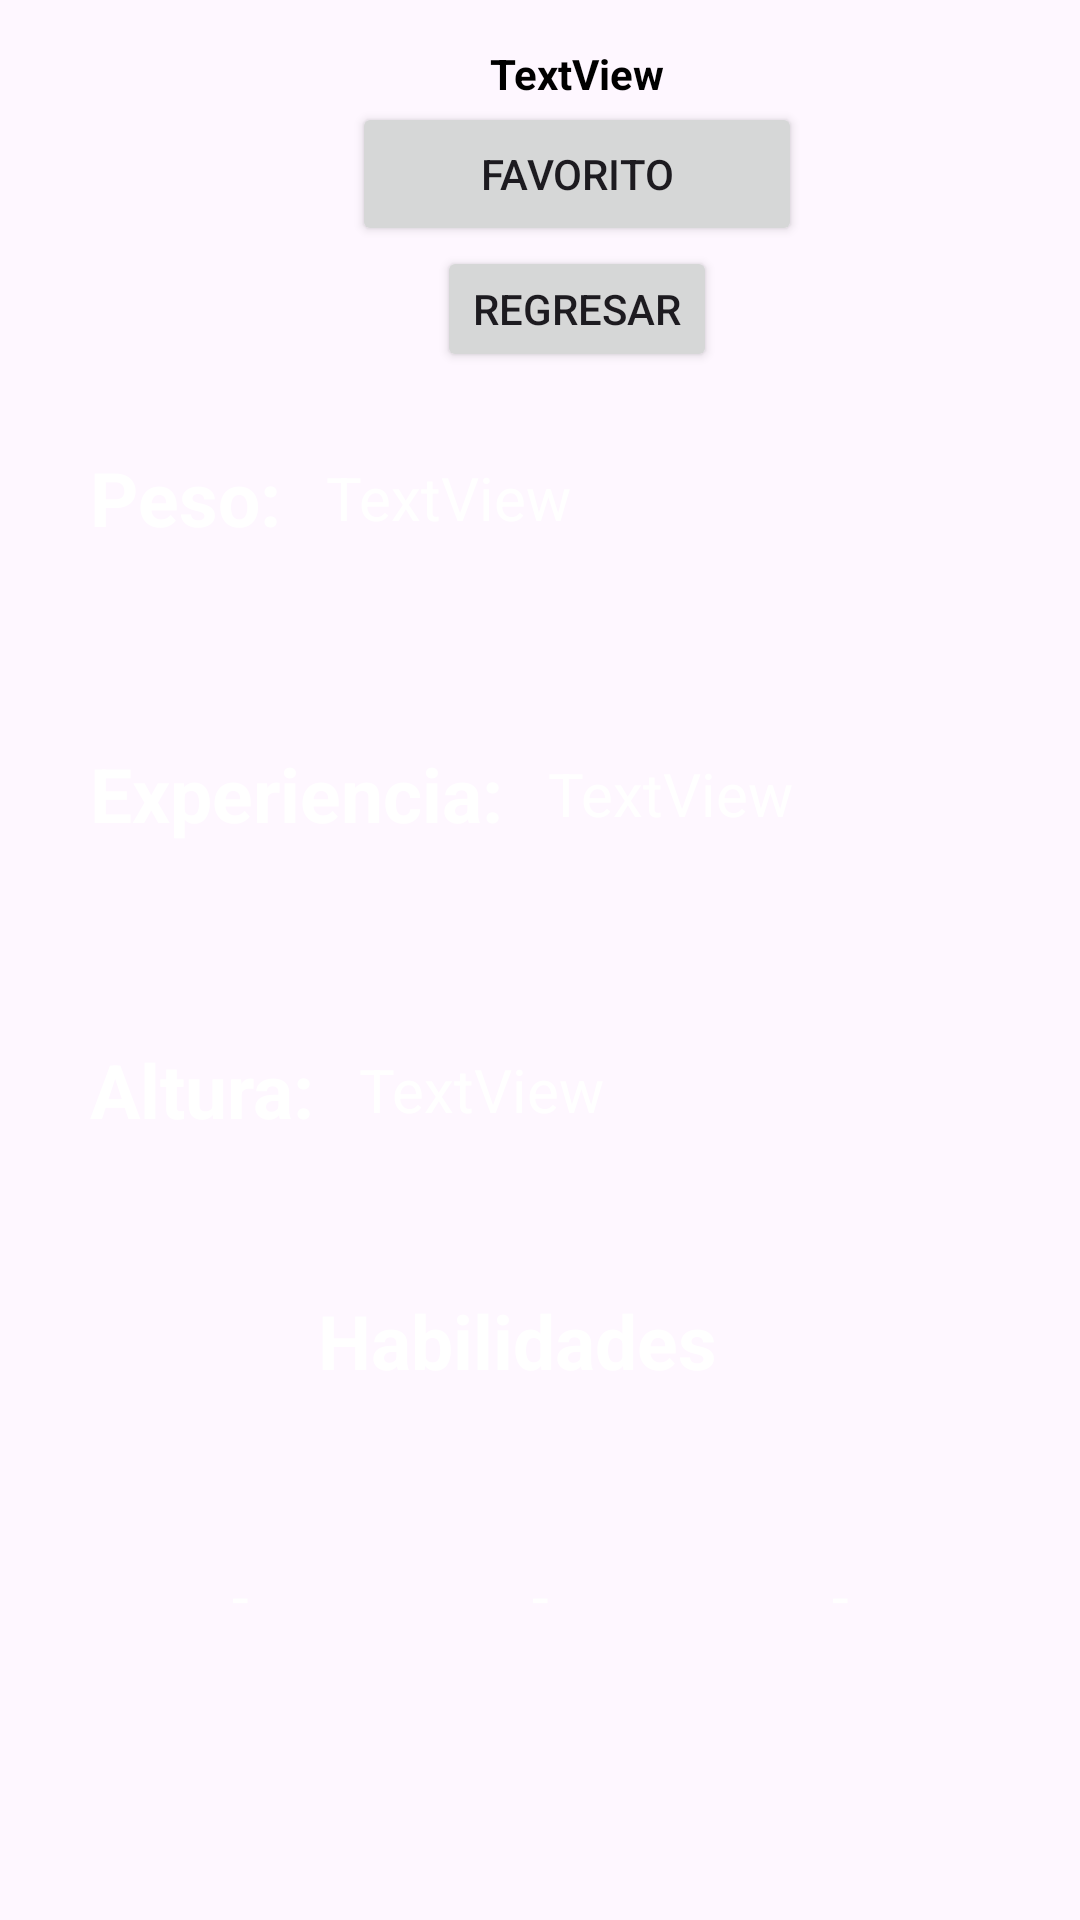

Here is an Android app screen rendered from its layout file. Give the layout XML and the strings, colors and styles it references.
<!-- AndroidManifest.xml: application theme Theme.Pokedex -->
<!-- res/layout/activity_detail.xml -->
<?xml version="1.0" encoding="utf-8"?>
<androidx.coordinatorlayout.widget.CoordinatorLayout xmlns:android="http://schemas.android.com/apk/res/android"
    xmlns:app="http://schemas.android.com/apk/res-auto"
    xmlns:tools="http://schemas.android.com/tools"
    android:layout_width="match_parent"
    android:layout_height="match_parent"
    android:fitsSystemWindows="true"
    tools:context=".views.DetailActivity">

    <LinearLayout
        android:layout_width="match_parent"
        android:layout_height="match_parent"
        android:orientation="vertical"
        android:padding="15dp">

        <LinearLayout
            android:layout_width="match_parent"
            android:layout_height="match_parent"
            android:orientation="vertical">

            <LinearLayout
                android:layout_width="match_parent"
                android:layout_height="0dp"
                android:layout_weight="1"
                android:gravity="center"
                android:orientation="horizontal">

                <ImageView
                    android:id="@+id/pokemonImageView"
                    android:layout_width="wrap_content"
                    android:layout_height="match_parent"
                    android:layout_marginLeft="25dp"
                    android:adjustViewBounds="true"
                    android:background="@drawable/backgound_image_grey_rounded"
                    tools:srcCompat="@tools:sample/avatars" />

                <LinearLayout
                    android:layout_width="match_parent"
                    android:layout_height="match_parent"
                    android:gravity="center"
                    android:orientation="vertical">

                    <TextView
                        android:id="@+id/nameTextView"
                        android:layout_width="wrap_content"
                        android:layout_height="wrap_content"
                        android:text="TextView"
                        android:textColor="@color/black"
                        android:textStyle="bold" />

                    <Button
                        android:id="@+id/btnFavourite"
                        android:layout_width="150dp"
                        android:layout_height="wrap_content"
                        android:layout_marginHorizontal="2.5dp"
                        android:text="Favorito" />

                    <Button
                        android:id="@+id/btnRegresar"
                        android:layout_width="wrap_content"
                        android:layout_height="wrap_content"
                        android:layout_marginHorizontal="2.5dp"
                        android:text="Regresar" />
                </LinearLayout>

            </LinearLayout>

            <LinearLayout
                android:layout_width="match_parent"
                android:layout_height="wrap_content"
                android:layout_marginVertical="10dp"
                android:background="@drawable/backgound_red_rounded"
                android:gravity="center_vertical"
                android:orientation="horizontal"
                android:padding="15dp">

                <TextView
                    android:layout_width="wrap_content"
                    android:layout_height="match_parent"
                    android:layout_marginRight="15dp"
                    android:text="Peso:"
                    android:textColor="@color/white"
                    android:textSize="25dp"
                    android:textStyle="bold" />

                <TextView
                    android:id="@+id/pesoTextView"
                    android:layout_width="wrap_content"
                    android:layout_height="match_parent"
                    android:gravity="center_vertical"
                    android:text="TextView"
                    android:textColor="@color/white"
                    android:textSize="20dp" />
            </LinearLayout>

            <LinearLayout
                android:layout_width="match_parent"
                android:layout_height="wrap_content"
                android:layout_marginVertical="25dp"
                android:background="@drawable/backgound_grey_rounded"
                android:gravity="center_vertical"
                android:orientation="horizontal"
                android:padding="15dp">

                <TextView
                    android:layout_width="wrap_content"
                    android:layout_height="match_parent"
                    android:layout_marginRight="15dp"
                    android:text="Experiencia:"
                    android:textColor="@color/white"
                    android:textSize="25dp"
                    android:textStyle="bold" />

                <TextView
                    android:id="@+id/expTextView"
                    android:layout_width="wrap_content"
                    android:layout_height="match_parent"
                    android:gravity="center_vertical"
                    android:text="TextView"
                    android:textColor="@color/white"
                    android:textSize="20dp" />
            </LinearLayout>

            <LinearLayout
                android:layout_width="match_parent"
                android:layout_height="wrap_content"
                android:layout_marginVertical="10dp"
                android:background="@drawable/backgound_red_rounded"
                android:gravity="center_vertical"
                android:orientation="horizontal"
                android:padding="15dp">

                <TextView
                    android:layout_width="wrap_content"
                    android:layout_height="match_parent"
                    android:layout_marginRight="15dp"
                    android:text="Altura:"
                    android:textColor="@color/white"
                    android:textSize="25dp"
                    android:textStyle="bold" />

                <TextView
                    android:id="@+id/alturaTextView"
                    android:layout_width="wrap_content"
                    android:layout_height="match_parent"
                    android:gravity="center_vertical"
                    android:text="TextView"
                    android:textColor="@color/white"
                    android:textSize="20dp" />
            </LinearLayout>

            <LinearLayout
                android:layout_width="match_parent"
                android:layout_height="wrap_content"
                android:layout_marginVertical="10dp"
                android:layout_weight="1"
                android:background="@drawable/backgound_grey_rounded"
                android:gravity="center_vertical"
                android:orientation="horizontal"
                android:padding="15dp">

                <LinearLayout
                    android:layout_width="match_parent"
                    android:layout_height="match_parent"
                    android:orientation="vertical">

                    <TextView
                        android:layout_width="match_parent"
                        android:layout_height="wrap_content"
                        android:layout_marginRight="15dp"
                        android:gravity="center"
                        android:text="Habilidades"
                        android:textColor="@color/white"
                        android:textSize="25dp"
                        android:textStyle="bold" />

                    <LinearLayout
                        android:layout_width="match_parent"
                        android:layout_height="match_parent"
                        android:gravity="center"
                        android:orientation="horizontal">


                        <TextView
                            android:id="@+id/abilitiesTextView"
                            android:layout_width="0dp"
                            android:layout_height="match_parent"
                            android:layout_weight="1"
                            android:gravity="center"
                            android:text="-"
                            android:textColor="@color/white"
                            android:textSize="20dp" />

                        <TextView
                            android:id="@+id/abilitiesTextView2"
                            android:layout_width="0dp"
                            android:layout_height="match_parent"
                            android:layout_weight="1"
                            android:gravity="center"
                            android:text="-"
                            android:textColor="@color/white"
                            android:textSize="20dp" />

                        <TextView
                            android:id="@+id/abilitiesTextView3"
                            android:layout_width="0dp"
                            android:layout_height="match_parent"
                            android:layout_weight="1"
                            android:gravity="center"
                            android:text="-"
                            android:textColor="@color/white"
                            android:textSize="20dp" />

                    </LinearLayout>
                </LinearLayout>
            </LinearLayout>

        </LinearLayout>

    </LinearLayout>

</androidx.coordinatorlayout.widget.CoordinatorLayout>
<!-- resources referenced by this layout -->
<resources>
  <color name="black">#FF000000</color>
  <color name="white">#FFFFFFFF</color>
  <!-- drawable backgound_image_grey_rounded (drawable) -->
  <?xml version="1.0" encoding="utf-8"?>
  <shape xmlns:android="http://schemas.android.com/apk/res/android">
      <solid android:color="@color/grey" />
      <corners android:radius="25dp" />
  </shape>
  <style name="Theme.Pokedex" parent="Theme.MaterialComponents.DayNight.DarkActionBar">
          
          <item name="colorPrimary">@color/purple_500</item>
          <item name="colorPrimaryVariant">@color/purple_700</item>
          <item name="colorOnPrimary">@color/white</item>
          
          <item name="colorSecondary">@color/teal_200</item>
          <item name="colorSecondaryVariant">@color/teal_700</item>
          <item name="colorOnSecondary">@color/black</item>
          
          <item name="android:statusBarColor" tools:targetApi="21">?attr/colorPrimaryVariant</item>
          
      </style>
  <color name="grey">#AFAEAE</color>
  <color name="purple_500">#FF6200EE</color>
  <color name="purple_700">#FF3700B3</color>
  <color name="teal_200">#FF03DAC5</color>
  <color name="teal_700">#FF018786</color>
</resources>
